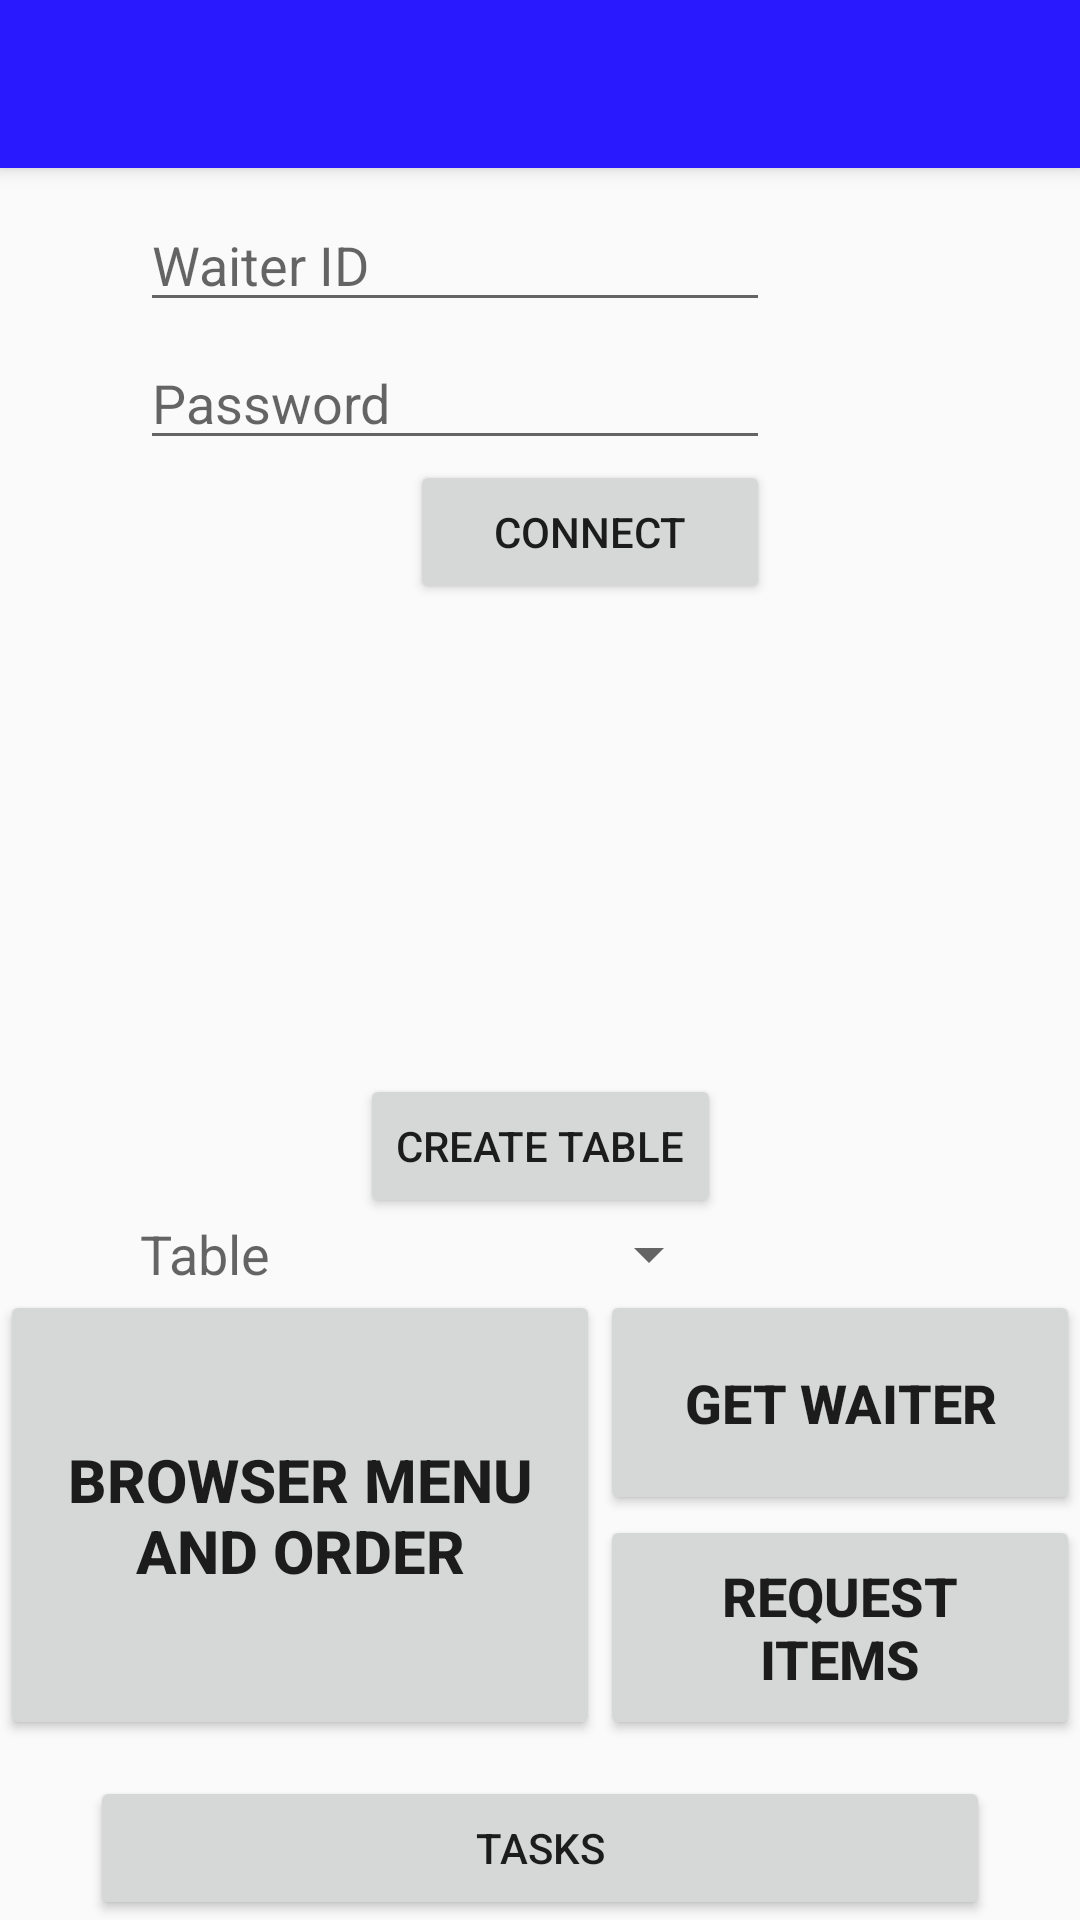

Produce the Android XML layout that renders to this screen, including the resource entries it uses.
<!-- AndroidManifest.xml: application theme FineDinerTheme -->
<!-- res/layout/activity_main.xml -->
<android.support.design.widget.CoordinatorLayout xmlns:android="http://schemas.android.com/apk/res/android"
    xmlns:app="http://schemas.android.com/apk/res-auto"
    android:layout_width="match_parent"
    android:layout_height="match_parent">

    <android.support.design.widget.AppBarLayout
        android:layout_width="match_parent"
        android:layout_height="wrap_content"
        android:theme="@style/ThemeOverlay.AppCompat.Dark.ActionBar">

        <android.support.v7.widget.Toolbar
            android:id="@+id/toolbar"
            android:layout_width="match_parent"
            android:layout_height="?attr/actionBarSize"
            android:background="?attr/colorPrimary"
            android:elevation="4dp"
            android:theme="@style/ThemeOverlay.AppCompat.ActionBar"
            app:popupTheme="@style/ThemeOverlay.AppCompat.Light"/>
    </android.support.design.widget.AppBarLayout>

    <RelativeLayout
        android:layout_width="fill_parent"
        android:layout_height="match_parent"
        android:layout_marginTop="?attr/actionBarSize">

        <RelativeLayout
            android:orientation="horizontal"
            android:layout_width="match_parent"
            android:layout_height="150dp"
            android:id="@+id/relativeLayoutmain"
            android:layout_marginBottom="60dp"
            android:layout_alignParentLeft="false"
            android:layout_alignParentStart="false"
            android:layout_alignParentBottom="true">

            <Button
                android:id="@+id/btnSimpleTabs"
                android:layout_width="200dp"
                android:layout_weight="1"
                android:layout_height="match_parent"
                android:text="@string/btn_simple_tabs"
                android:textSize="20dp"
                android:layout_alignParentLeft="true"
                android:layout_alignParentStart="true"
                android:textStyle="bold" />

            <Button
                android:id="@+id/btnReqItems"
                android:layout_width="wrap_content"
                android:layout_height="75dp"
                android:text="Request Items"
                android:textSize="18dp"
                android:textStyle="bold"
                android:layout_alignParentBottom="true"
                android:layout_alignParentRight="true"
                android:layout_alignParentEnd="true"
                android:layout_toRightOf="@+id/btnSimpleTabs"
                android:layout_toEndOf="@+id/btnSimpleTabs" />

            <Button
                android:id="@+id/btnGetWaiter"
                android:layout_width="wrap_content"
                android:layout_height="wrap_content"
                android:text="Get Waiter"
                android:textSize="18dp"
                android:textStyle="bold"
                android:layout_alignParentTop="true"
                android:layout_alignParentRight="true"
                android:layout_alignParentEnd="true"
                android:layout_toRightOf="@+id/btnSimpleTabs"
                android:layout_toEndOf="@+id/btnSimpleTabs"
                android:layout_above="@+id/btnReqItems" />
        </RelativeLayout>

        <Spinner
            android:layout_width="150dp"
            android:layout_height="wrap_content"
            android:id="@+id/spinner"
            android:layout_above="@+id/relativeLayoutmain"
            android:layout_alignRight="@+id/btncreateTable"
            android:layout_alignEnd="@+id/btncreateTable" />

        <TextView
            android:layout_width="wrap_content"
            android:layout_height="wrap_content"
            android:textAppearance="?android:attr/textAppearanceMedium"
            android:text="Table"
            android:id="@+id/textView"
            android:layout_alignBottom="@+id/spinner"
            android:layout_toLeftOf="@+id/spinner"
            android:layout_toStartOf="@+id/spinner" />

        <EditText
            android:layout_width="wrap_content"
            android:layout_height="wrap_content"
            android:inputType="textPassword"
            android:ems="10"
            android:id="@+id/edPass"
            android:layout_alignWithParentIfMissing="false"
            android:layout_marginTop="56dp"
            android:layout_alignParentTop="true"
            android:layout_alignLeft="@+id/edID"
            android:layout_alignStart="@+id/edID"
            android:hint="Password"/>


        <EditText
            android:layout_width="wrap_content"
            android:layout_height="wrap_content"
            android:ems="10"
            android:id="@+id/edID"
            android:layout_alignWithParentIfMissing="false"
            android:layout_alignLeft="@+id/textView"
            android:layout_alignStart="@+id/textView"
            android:layout_marginTop="10dp"
            android:hint="Waiter ID"/>

        <Button
            android:layout_width="120dp"
            android:layout_height="wrap_content"
            android:text="Connect"
            android:id="@+id/btnConnect"
            android:layout_below="@+id/edPass"
            android:layout_alignRight="@+id/edPass"
            android:layout_alignEnd="@+id/edPass"
            />

        <Button
            android:layout_width="wrap_content"
            android:layout_height="wrap_content"
            android:text="CREATE TABLE"
            android:id="@+id/btncreateTable"
            android:layout_above="@+id/spinner"
            android:layout_marginLeft="120dp" />

        <TextView
            android:layout_width="wrap_content"
            android:layout_height="wrap_content"
            android:textAppearance="?android:attr/textAppearanceMedium"
            android:id="@+id/txtCode"
            android:layout_above="@+id/relativeLayoutmain"
            android:layout_toRightOf="@+id/spinner"
            android:layout_toEndOf="@+id/spinner" />

        <Button
            android:layout_width="300dp"
            android:layout_height="wrap_content"
            android:text="Tasks"
            android:id="@+id/btnTasks"
            android:layout_alignParentBottom="true"
            android:layout_centerHorizontal="true" />


    </RelativeLayout>


</android.support.design.widget.CoordinatorLayout>
<!-- resources referenced by this layout -->
<resources>
  <string name="btn_simple_tabs">Browser Menu and Order</string>
  <style name="FineDinerTheme" parent="FineDinerTheme.Base">
  
      </style>
  <style name="FineDinerTheme.Base" parent="Theme.AppCompat.Light.DarkActionBar">
          <item name="windowNoTitle">true</item>
          <item name="windowActionBar">false</item>
          <item name="colorPrimary">@color/colorPrimary</item>
          <item name="colorPrimaryDark">@color/colorPrimaryDark</item>
          <item name="colorAccent">@color/colorAccent</item>
      </style>
  <color name="colorPrimary">#2819ff</color>
  <color name="colorPrimaryDark">#125688</color>
  <color name="colorAccent">#c8e8ff</color>
</resources>
